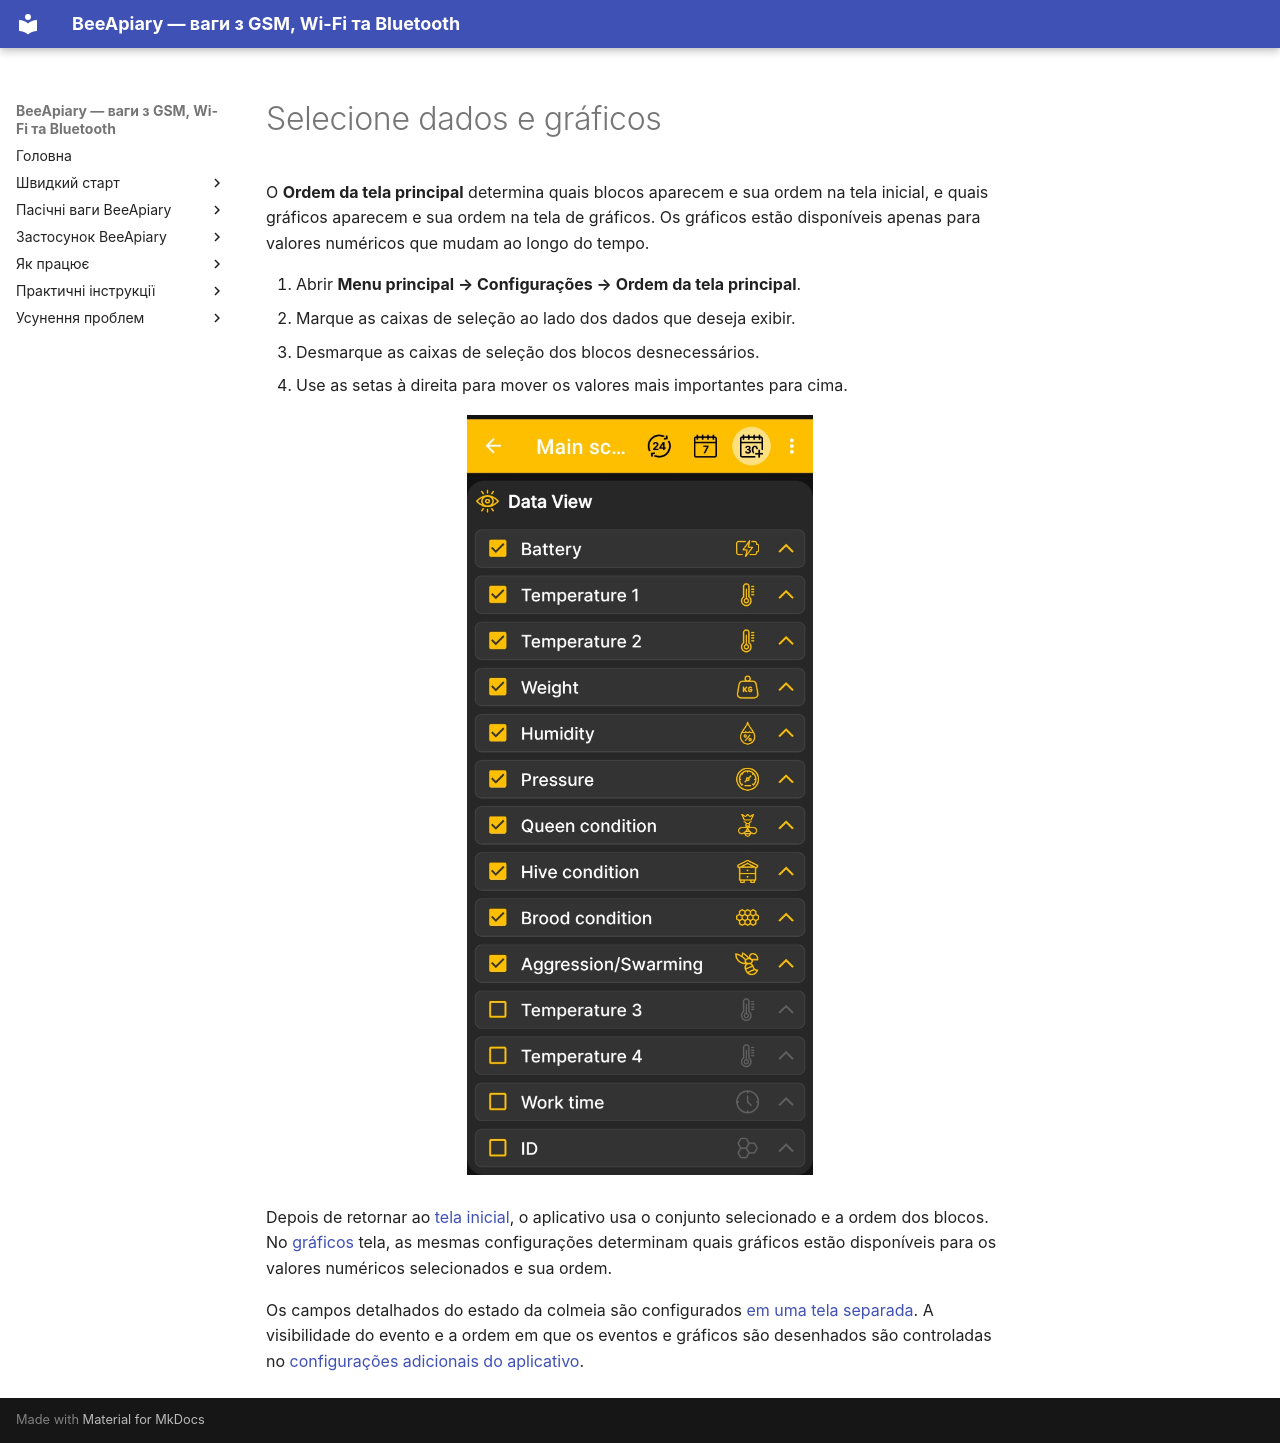

repository: Ivan-Bdgilko/BeeApiary_Docs · page: pt-BR/app/chart-settings/index.html · generator: mkdocs

# Selecione dados e gráficos

O **Ordem da tela principal** determina quais blocos aparecem e sua ordem na tela inicial, e quais gráficos aparecem e sua ordem na tela de gráficos. Os gráficos estão disponíveis apenas para valores numéricos que mudam ao longo do tempo.

1. Abrir **Menu principal → Configurações → Ordem da tela principal**.
2. Marque as caixas de seleção ao lado dos dados que deseja exibir.
3. Desmarque as caixas de seleção dos blocos desnecessários.
4. Use as setas à direita para mover os valores mais importantes para cima.

![Configurando a visibilidade e a ordem dos blocos da tela inicial](../../assets/en/app/chart-settings/main-screen-order.jpg){ .doc-screenshot }

Depois de retornar ao [tela inicial](main-screen.md), o aplicativo usa o conjunto selecionado e a ordem dos blocos. No [gráficos](charts.md) tela, as mesmas configurações determinam quais gráficos estão disponíveis para os valores numéricos selecionados e sua ordem.

Os campos detalhados do estado da colmeia são configurados [em uma tela separada](hive-state-settings.md). A visibilidade do evento e a ordem em que os eventos e gráficos são desenhados são controladas no [configurações adicionais do aplicativo](additional-settings.md).
